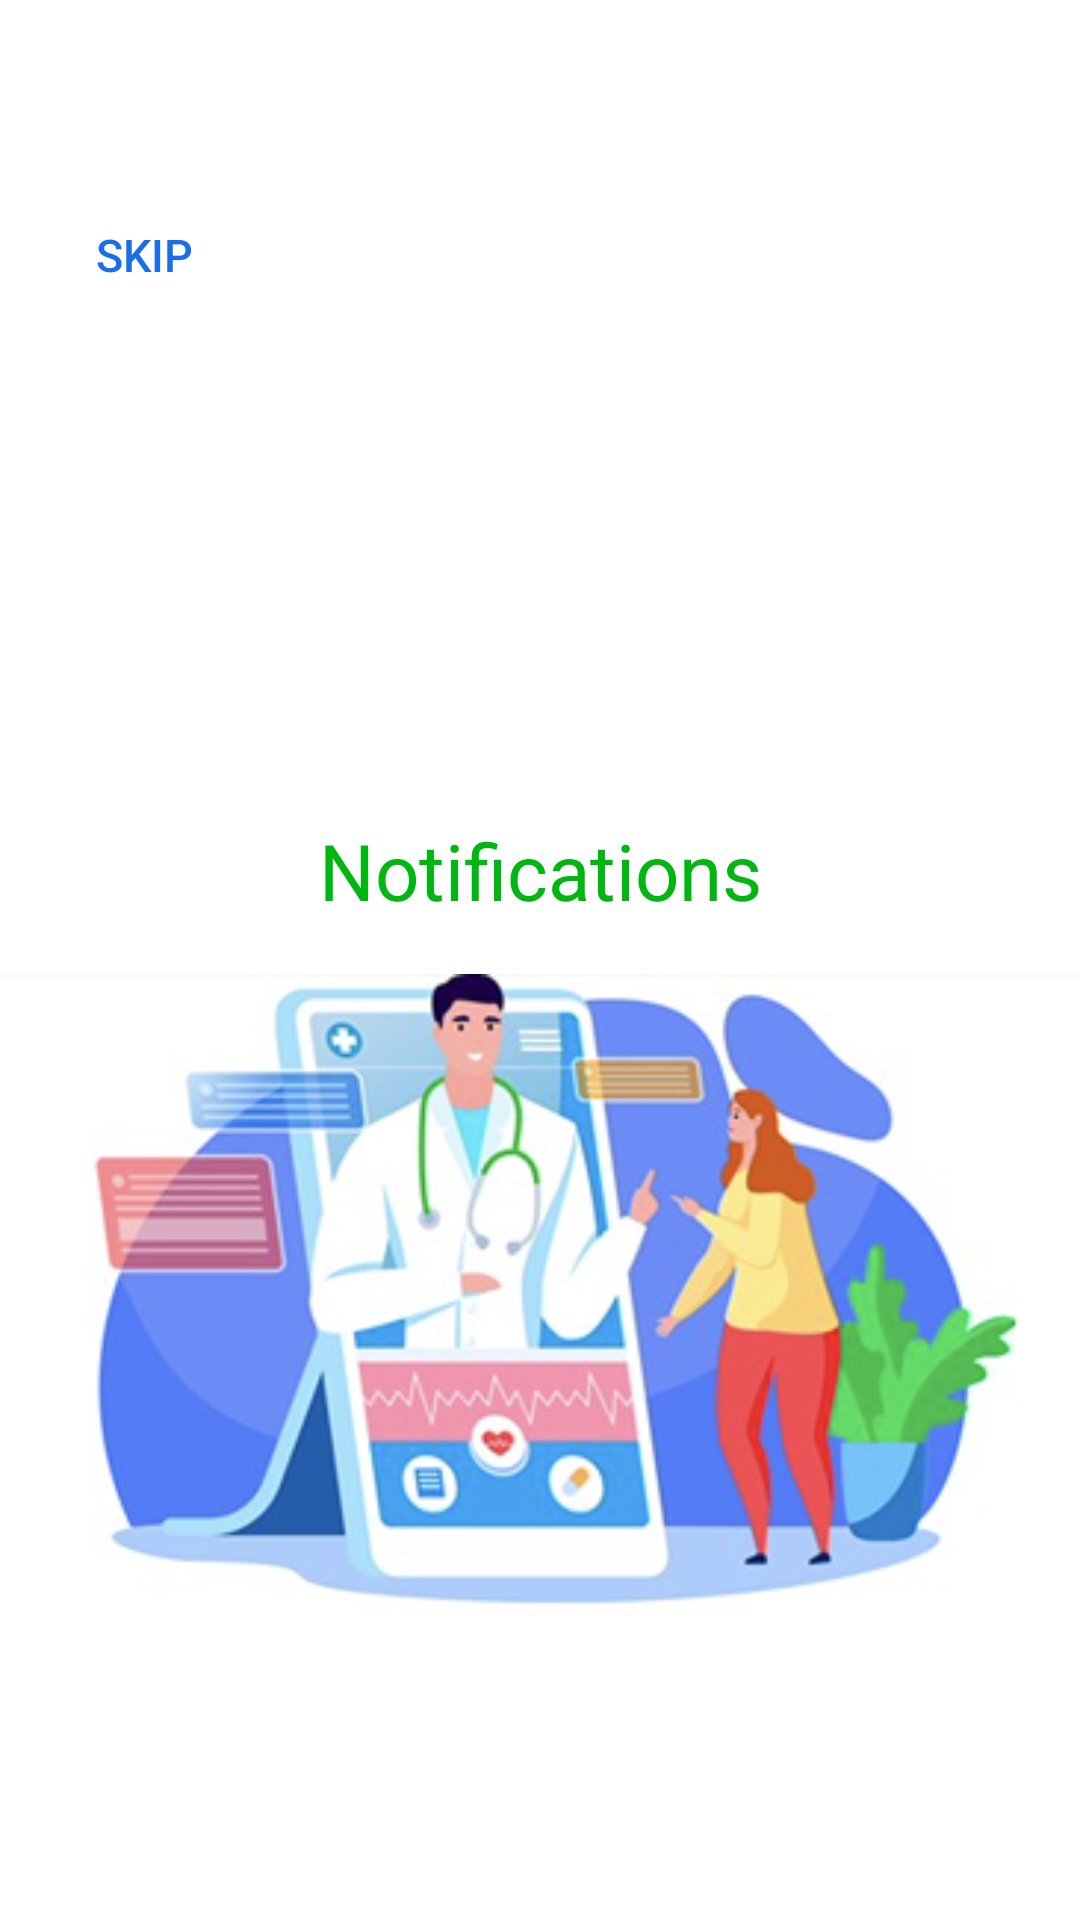

Produce the Android XML layout that renders to this screen, including the resource entries it uses.
<!-- AndroidManifest.xml: application theme Theme.SmartLab -->
<!-- res/layout/activity_onboard_2.xml -->
<?xml version="1.0" encoding="utf-8"?>
<androidx.constraintlayout.widget.ConstraintLayout xmlns:android="http://schemas.android.com/apk/res/android"
    android:layout_width="match_parent"
    android:layout_height="match_parent"
    xmlns:app="http://schemas.android.com/apk/res-auto"
    android:paddingTop="60dp"
    android:background="@color/white"
    android:id="@+id/constraintLayout"
    android:paddingBottom="20dp">
    <Button
        android:id="@+id/ButtonSkip"
        android:layout_width="150dp"
        android:layout_height="50dp"
        android:text="@string/skip"
        android:gravity="left|center"
        android:textSize="15sp"
        android:layout_marginLeft="20dp"
        android:textColor="@color/blue_button"
        style="@style/Widget.AppCompat.Button.Borderless"
        app:layout_constraintLeft_toLeftOf="parent"
        app:layout_constraintTop_toTopOf="parent"/>
    <ImageView
        android:layout_width="wrap_content"
        android:layout_height="wrap_content"
        android:src="@drawable/shape_plus_onboard"
        app:layout_constraintRight_toRightOf="parent"
        app:layout_constraintTop_toTopOf="parent"/>
    <TextView
        android:id="@+id/TextViewAnalyzes"
        android:layout_width="wrap_content"
        android:layout_height="wrap_content"
        android:text="@string/notifications"
        android:textSize="26sp"
        android:layout_marginBottom="100dp"
        android:textColor="@color/green_onboard"
        app:layout_constraintRight_toRightOf="parent"
        app:layout_constraintLeft_toLeftOf="parent"
        app:layout_constraintTop_toTopOf="parent"
        app:layout_constraintBottom_toBottomOf="parent"/>
    <TextView
        android:layout_width="wrap_content"
        android:layout_height="wrap_content"
        android:text="@string/text_onboard_2"
        android:textSize="16sp"
        android:layout_marginTop="30dp"
        android:textColor="@color/gray"
        app:layout_constraintRight_toRightOf="parent"
        app:layout_constraintLeft_toLeftOf="parent"
        app:layout_constraintTop_toBottomOf="@+id/TextViewAnalyzes"/>
    <LinearLayout
        android:layout_width="match_parent"
        android:layout_height="wrap_content"
        android:layout_marginTop="90dp"
        android:gravity="center"
        app:layout_constraintRight_toRightOf="parent"
        app:layout_constraintLeft_toLeftOf="parent"
        app:layout_constraintTop_toBottomOf="@+id/TextViewAnalyzes">
        <ImageView
            android:layout_width="wrap_content"
            android:layout_height="wrap_content"
            android:background="@drawable/ellipse_onboard_2"
            android:layout_margin="5dp"
            />
        <ImageView
            android:layout_width="wrap_content"
            android:layout_height="wrap_content"
            android:background="@drawable/ellipse_onboard_1"
            android:layout_margin="5dp"
            />
        <ImageView
            android:layout_width="wrap_content"
            android:layout_height="wrap_content"
            android:background="@drawable/ellipse_onboard_2"
            android:layout_margin="5dp"
            />
    </LinearLayout>

    <ImageView
        android:layout_width="wrap_content"
        android:layout_height="wrap_content"
        android:src="@drawable/doc_onboard_2"
        android:layout_marginBottom="80dp"
        app:layout_constraintRight_toRightOf="parent"
        app:layout_constraintLeft_toLeftOf="parent"
        app:layout_constraintBottom_toBottomOf="parent"/>
</androidx.constraintlayout.widget.ConstraintLayout>
<!-- resources referenced by this layout -->
<resources>
  <color name="blue_button">#1A6EEC</color>
  <color name="gray">#939396</color>
  <color name="green_onboard">#00B712</color>
  <color name="white">#FFFFFFFF</color>
  <!-- drawable doc_onboard_2: png bitmap (drawable, 104206 bytes) -->
  <!-- drawable ellipse_onboard_1: png bitmap (drawable, 345 bytes) -->
  <!-- drawable ellipse_onboard_2: png bitmap (drawable, 444 bytes) -->
  <string name="notifications">Notifications</string>
  <string name="skip">Skip</string>
  <string name="text_onboard_2">You will learn about the results quickly</string>
  <style name="Theme.SmartLab" parent="Base.Theme.SmartLab" />
  <style name="Base.Theme.SmartLab" parent="Theme.Material3.DayNight.NoActionBar">
          <item name="materialButtonStyle">@style/ButtonStyle</item>
      </style>
  <style name="ButtonStyle" parent="Widget.AppCompat.Button">
          <item name="android:textColor">@color/white</item>
          <item name="android:textSize">16sp</item>
          <item name="android:padding">16dp</item>
          <item name="android:fontFamily">sans-serif-medium</item>
          <item name="android:textAllCaps">false</item>
      </style>
</resources>
